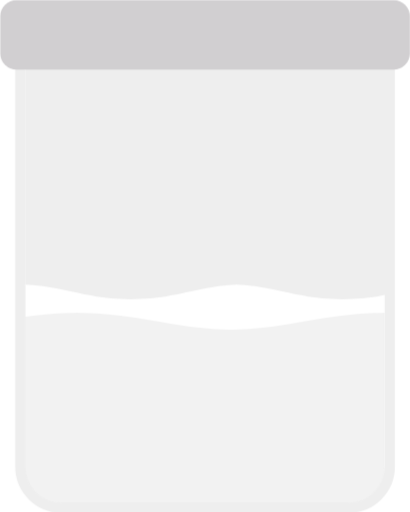
t = 0.00 s
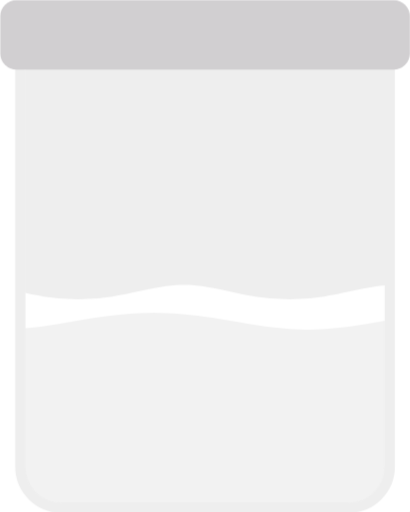
t = 0.25 s
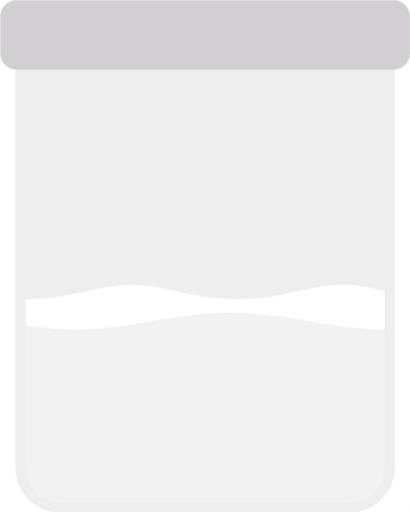
t = 0.50 s
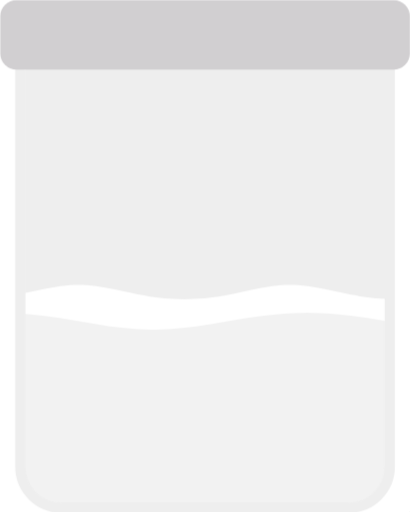
t = 0.75 s

The animated SVG that drew these frames (rendered in a browser with its animation timeline set to each time). Animation: 2 CSS @keyframes rules; one cycle of 1.00 s, repeats indefinitely.

<?xml version="1.0" encoding="UTF-8" standalone="no"?>
<!-- Created with Keyshape -->
<svg xmlns="http://www.w3.org/2000/svg" viewBox="0 0 200 250" text-rendering="geometricPrecision" shape-rendering="geometricPrecision" style="white-space: pre;">
    <defs>
        <mask id="Mask-1" style="mask-type: alpha;">
            <path id="path7558" d="M780.592,965.729M863.176,972.24C836.852,968.985,810.527,965.729,780.516,965.729M863.17,972.239C889.495,975.494,915.819,978.75,945.829,978.75M1028.41,972.239C1002.09,975.494,975.763,978.75,945.753,978.75M1028.4,972.241C1054.73,968.986,1081.05,965.73,1111.06,965.73M1193.64,972.241C1167.32,968.986,1140.99,965.73,1110.98,965.73M1193.63,972.24C1219.95,975.496,1246.28,978.751,1276.29,978.751M1358.88,972.24C1332.56,975.495,1306.23,978.751,1276.22,978.751M1358.87,972.241C1385.19,968.985,1411.52,965.73,1441.53,965.73M1524.12,972.241C1497.79,968.986,1471.47,965.73,1441.46,965.73M1524.11,972.24C1550.44,975.495,1576.76,978.751,1606.77,978.751M1689.35,972.24C1663.02,975.495,1636.71,978.751,1606.7,978.751M1689.34,972.241C1715.67,968.986,1742,965.731,1772,965.731M1771.92,965.731" fill="none" fill-opacity="0.75" fill-rule="evenodd" stroke="#dd00da" stroke-dasharray="none" stroke-linecap="butt" stroke-linejoin="miter" stroke-miterlimit="4" stroke-opacity="1" stroke-width="250" transform="translate(-256.813,-477.24) scale(0.329029,0.581102)" style="animation: 1s linear infinite both path7558_t;"/>
        </mask>
    </defs>
    <style>
@keyframes path7558-3_t { 0% { transform: translate(-78.898758px,-305.377797px) scale(0.312578,0.552047); } 100% { transform: translate(71.101242px,-305.377787px) scale(0.312578,0.552047); } }
@keyframes path7558_t { 0% { transform: translate(-256.812769px,-477.239787px) scale(0.329029,0.581102); } 100% { transform: translate(-365.233821px,-477.239797px) scale(0.329029,0.581102); } }
    </style>
    <path id="path7558-3" d="M-349.373,944.729M-229.14,937.219C-267.466,940.974,-305.792,944.729,-349.484,944.729M-229.148,937.22C-190.822,933.464,-152.496,929.709,-108.804,929.709M11.4297,937.22C-26.8965,933.465,-65.2225,929.71,-108.914,929.71M11.4071,937.218C49.7332,940.973,88.0593,944.728,131.751,944.728M251.985,937.218C213.658,940.973,175.332,944.728,131.641,944.728M251.977,937.218C290.303,933.463,328.629,929.708,372.321,929.708M492.554,937.218C454.228,933.464,415.902,929.708,372.21,929.708M492.549,937.218C530.875,940.973,569.202,944.728,612.893,944.728M733.127,937.218C694.801,940.973,656.475,944.728,612.783,944.728M733.119,937.218C771.445,933.464,809.771,929.708,853.463,929.708M853.353,929.708" fill="none" fill-opacity="0.75" fill-rule="evenodd" stroke="#000000" stroke-dasharray="none" stroke-linecap="butt" stroke-linejoin="miter" stroke-miterlimit="4" stroke-opacity="1" stroke-width="200" opacity="0.05" transform="translate(-78.8988,-305.378) scale(0.312578,0.552047)" style="animation: 1s linear infinite both path7558-3_t;"/>
    <path fill="none" fill-opacity="1" stroke="#ffffff" stroke-width="17" d="M29.5,258.5C19.0006,261.515,0.695204,244.806,0,229.829L0,20.1715C-0.425187,7.77182,8.48817,-1.38069,20,0L180,0C194.406,-2.61101,203.216,6.53247,200,20.1715L200,229.829C200,240.969,182.546,258.5,171.5,258.5" stroke-linejoin="bevel" stroke-linecap="butt" transform="translate(101.312,122.875) translate(-101.312,-122.875)"/>
    <rect width="180.375" height="243.75" stroke="#eeeeee" fill="none" fill-opacity="1" stroke-width="5" rx="20" transform="translate(101.312,122.875) translate(-91.5,-118.75)"/>
    <rect width="185" height="250" fill="#f8aaba" rx="20" stroke="none" stroke-width="0" transform="translate(-488,-242) scale(0.95,0.95) translate(-92.5,-125)"/>
    <rect width="185" height="250" fill="#eeeeee" rx="20" stroke="none" stroke-width="0" mask="url(#Mask-1)" transform="translate(100,109) scale(0.95,0.95) translate(-92.5,-125)"/>
    <rect width="200" height="34" fill="#d1cfd1" fill-opacity="1" rx="8" stroke="none" stroke-width="0" transform="translate(100,11) translate(-100,-11)"/>
</svg>
